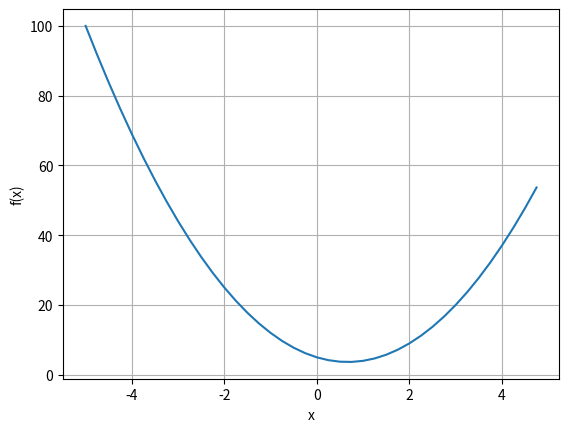

Write the Python code that produced this figure.
import math
import numpy as np
import matplotlib.pyplot as plt

def f(x):
    return 3*x**2 - 4*x +5

xs = np.arange(-5, 5, 0.25)
print("xs values : ", xs)
ys = f(xs)
plt.plot(xs, ys)
plt.xlabel('x')
plt.ylabel('f(x)')
plt.grid(True)
plt.show()